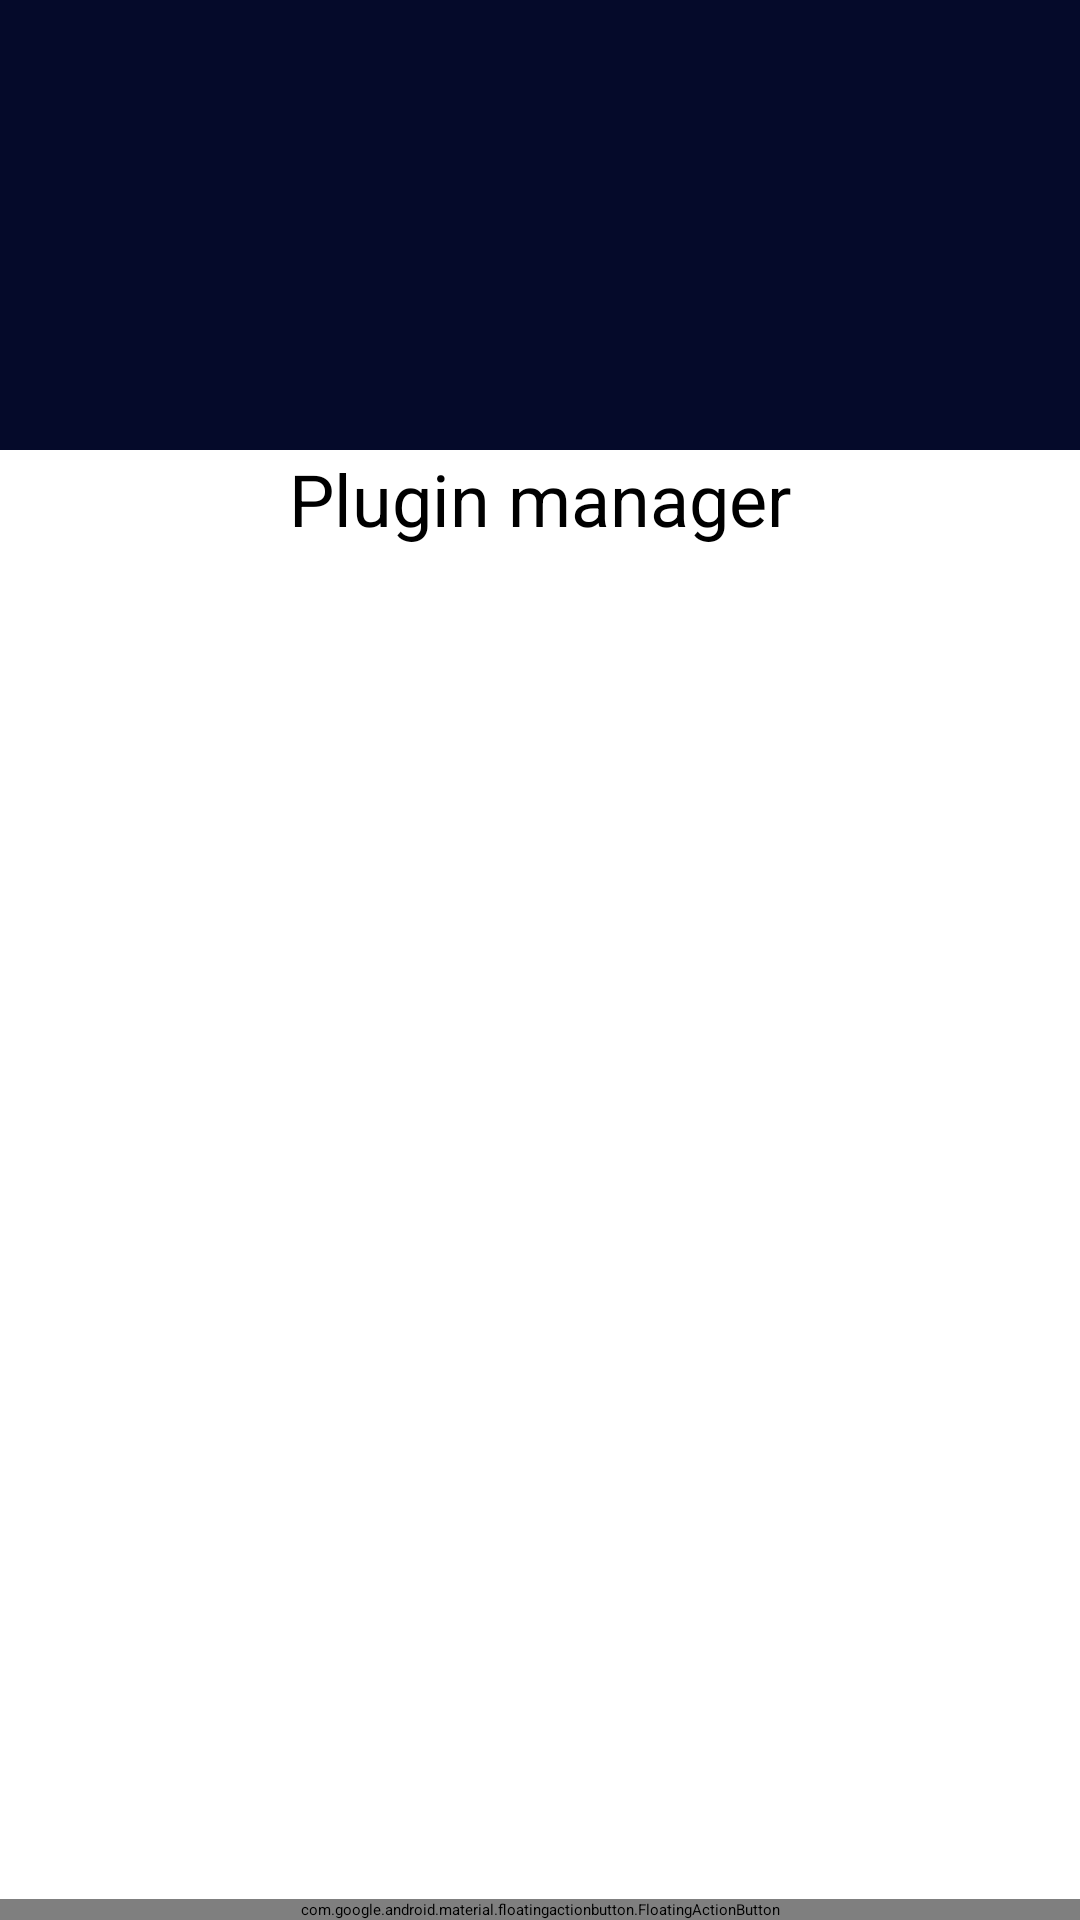

Write the Android layout XML for this screen, with the resource values it uses.
<!-- AndroidManifest.xml: application theme Theme.Webtube -->
<!-- res/layout/activity_plugins_view.xml -->
<?xml version="1.0" encoding="utf-8"?>
<androidx.coordinatorlayout.widget.CoordinatorLayout xmlns:android="http://schemas.android.com/apk/res/android"
    xmlns:app="http://schemas.android.com/apk/res-auto"
    xmlns:tools="http://schemas.android.com/tools"
    android:layout_width="match_parent"
    android:layout_height="match_parent"
    android:fitsSystemWindows="true"
    tools:context=".PluginsManagerView">
    <LinearLayout
        android:layout_width="match_parent"
        android:layout_height="match_parent"
        android:orientation="vertical">
    <ImageView
        android:id="@+id/imageView"
        android:layout_width="match_parent"
        android:layout_height="150dp"
        android:adjustViewBounds="false"
        android:background="#050A2A"
        android:contentDescription="@string/todo"
        android:cropToPadding="false"
        android:scaleType="centerCrop"
        app:srcCompat="@drawable/banner" />

    <TextView
        android:id="@+id/infoPlugin"
        android:layout_width="match_parent"
        android:layout_height="wrap_content"
        android:text="@string/plugin_manager"
        android:textAlignment="center"
        android:textSize="24sp" />

        <ListView
            android:id="@+id/listView"
            android:layout_width="match_parent"
            android:layout_height="match_parent">

        </ListView>

    </LinearLayout>

    <com.google.android.material.floatingactionbutton.FloatingActionButton
        android:id="@+id/SaveAndExitFab"
        android:layout_width="match_parent"
        android:layout_height="wrap_content"
        app:fabSize="auto"
        app:srcCompat="@android:drawable/ic_menu_save"
        android:layout_alignParentBottom="true"
        android:layout_alignParentEnd="true"
        android:layout_gravity="end|bottom"
        />

</androidx.coordinatorlayout.widget.CoordinatorLayout>
<!-- resources referenced by this layout -->
<resources>
  <!-- drawable banner: png bitmap (drawable, 686733 bytes) -->
  <string name="plugin_manager">Plugin manager</string>
  <string name="todo">TODO</string>
  <style name="Theme.Webtube" parent="Theme.MaterialComponents.DayNight.NoActionBar">
          
          <item name="colorPrimary">@color/black</item>
          <item name="colorPrimaryVariant">#12003A</item>
          <item name="colorOnPrimary">@color/white</item>
          
          <item name="colorSecondary">@color/teal_200</item>
          <item name="colorSecondaryVariant">@color/teal_200</item>
          <item name="colorOnSecondary">@color/black</item>
          
          <item name="android:statusBarColor" tools:targetApi="l">?attr/colorPrimaryVariant</item>
          
      </style>
  <color name="black">#FF000000</color>
  <color name="white">#FFFFFFFF</color>
  <color name="teal_200">#FF03DAC5</color>
</resources>
